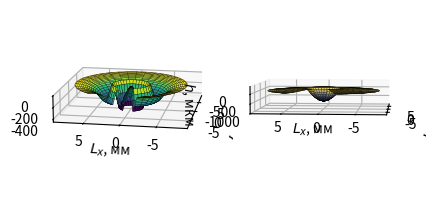

Reproduce this figure in Python.
# -*- coding: utf-8 -*-
"""
Created on Mon Jun 20 10:43:52 2022

@author: User
"""

# This import registers the 3D projection, but is otherwise unused.
# from mpl_toolkits.mplot3d import Axes3D  # noqa: F401 unused import

import matplotlib.pyplot as plt
from matplotlib import cm
import numpy as np


fig = plt.figure(figsize=(4, 4))

ax = fig.add_subplot(1, 2, 1, projection='3d')
ax.set_box_aspect(aspect=(1, 1, 0.2))
ax.view_init(14, 190)


# Create the mesh in polar coordinates and compute corresponding Z.
r = np.linspace(0, 8, 60)
print(r)
p = np.linspace(-0.9 * np.pi, 0.8 * np.pi, 60)
print(p)
R, P = np.meshgrid(r, p)
# Z = ((R**2 - 1)**2)

data_lin = np.array([-50, -55, -75, -98, -125, -166, -195, -223, -268, -317,
                     -354, -405, -445, -430, -360, -290, -220, -150, -75, -32,
                     -10, -55, -100, -150, -200, -250, -298, -296, -290, -282,
                     -274, -260, -240, -220, -200, -180, -160, -142, -126,
                     -112, -100, -90, -81, -73, -65, -58, -52, -46, -41, -36,
                     -32, -28, -24, -21, -18, -16, -14, -12, -10, -6])
Z = []
for _ in range(60):
    Z.append(data_lin)
Z = np.array(Z)

# Express the mesh in the cartesian system.
X, Y = R*np.cos(P), R*np.sin(P)


# Plot the surface.
ax.plot_surface(X, Y, Z, cmap=cm.viridis, linewidth=0.2, edgecolor='k')

# Tweak the limits and add latex math labels.
ax.set_zlim(-450, 0)
ax.set_xlabel(r'$L_y$, мм')
ax.set_ylabel(r'$L_x$, мм')
ax.set_zlabel(r'$\sigma_{xx}$, МПа')

# -----------------------------------------------
ax = fig.add_subplot(1, 2, 2, projection='3d')
ax.set_box_aspect(aspect=(1, 1, 0.2))
ax.view_init(4, 185)


data_lin2 = np.array([-580, -578, -568, -560, -548, -532, -488, -460, -428,
                      -392, -352, -308, -258, -204, -144, -80, -12, 32, 92,
                      110, 110, 110, 110, 110, 110, 108, 106, 104, 102, 100,
                      95, 90, 85, 80, 75, 70, 65, 60, 55, 50,
                      45, 40, 36, 32, 28, 24, 21, 18, 15, 12,
                      9, 7, 5, 3, 2, -1, 0, 0, 0, 0])
Q = []
for _ in range(60):
    Q.append(data_lin2)
Q = np.array(Q)

# Express the mesh in the cartesian system.
X2, Y2 = R*np.cos(P), R*np.sin(P)

# Plot the surface.
ax.plot_surface(X2, Y2, Q, cmap=cm.cividis, linewidth=0.2, edgecolor='k')

# Tweak the limits and add latex math labels.
ax.set_zlim(-1000, 400)
ax.set_xlabel(r'$L_y$, мм')
ax.set_ylabel(r'$L_x$, мм')
ax.set_zlabel(r'$h$, мкм')


fig.tight_layout()
plt.show()
